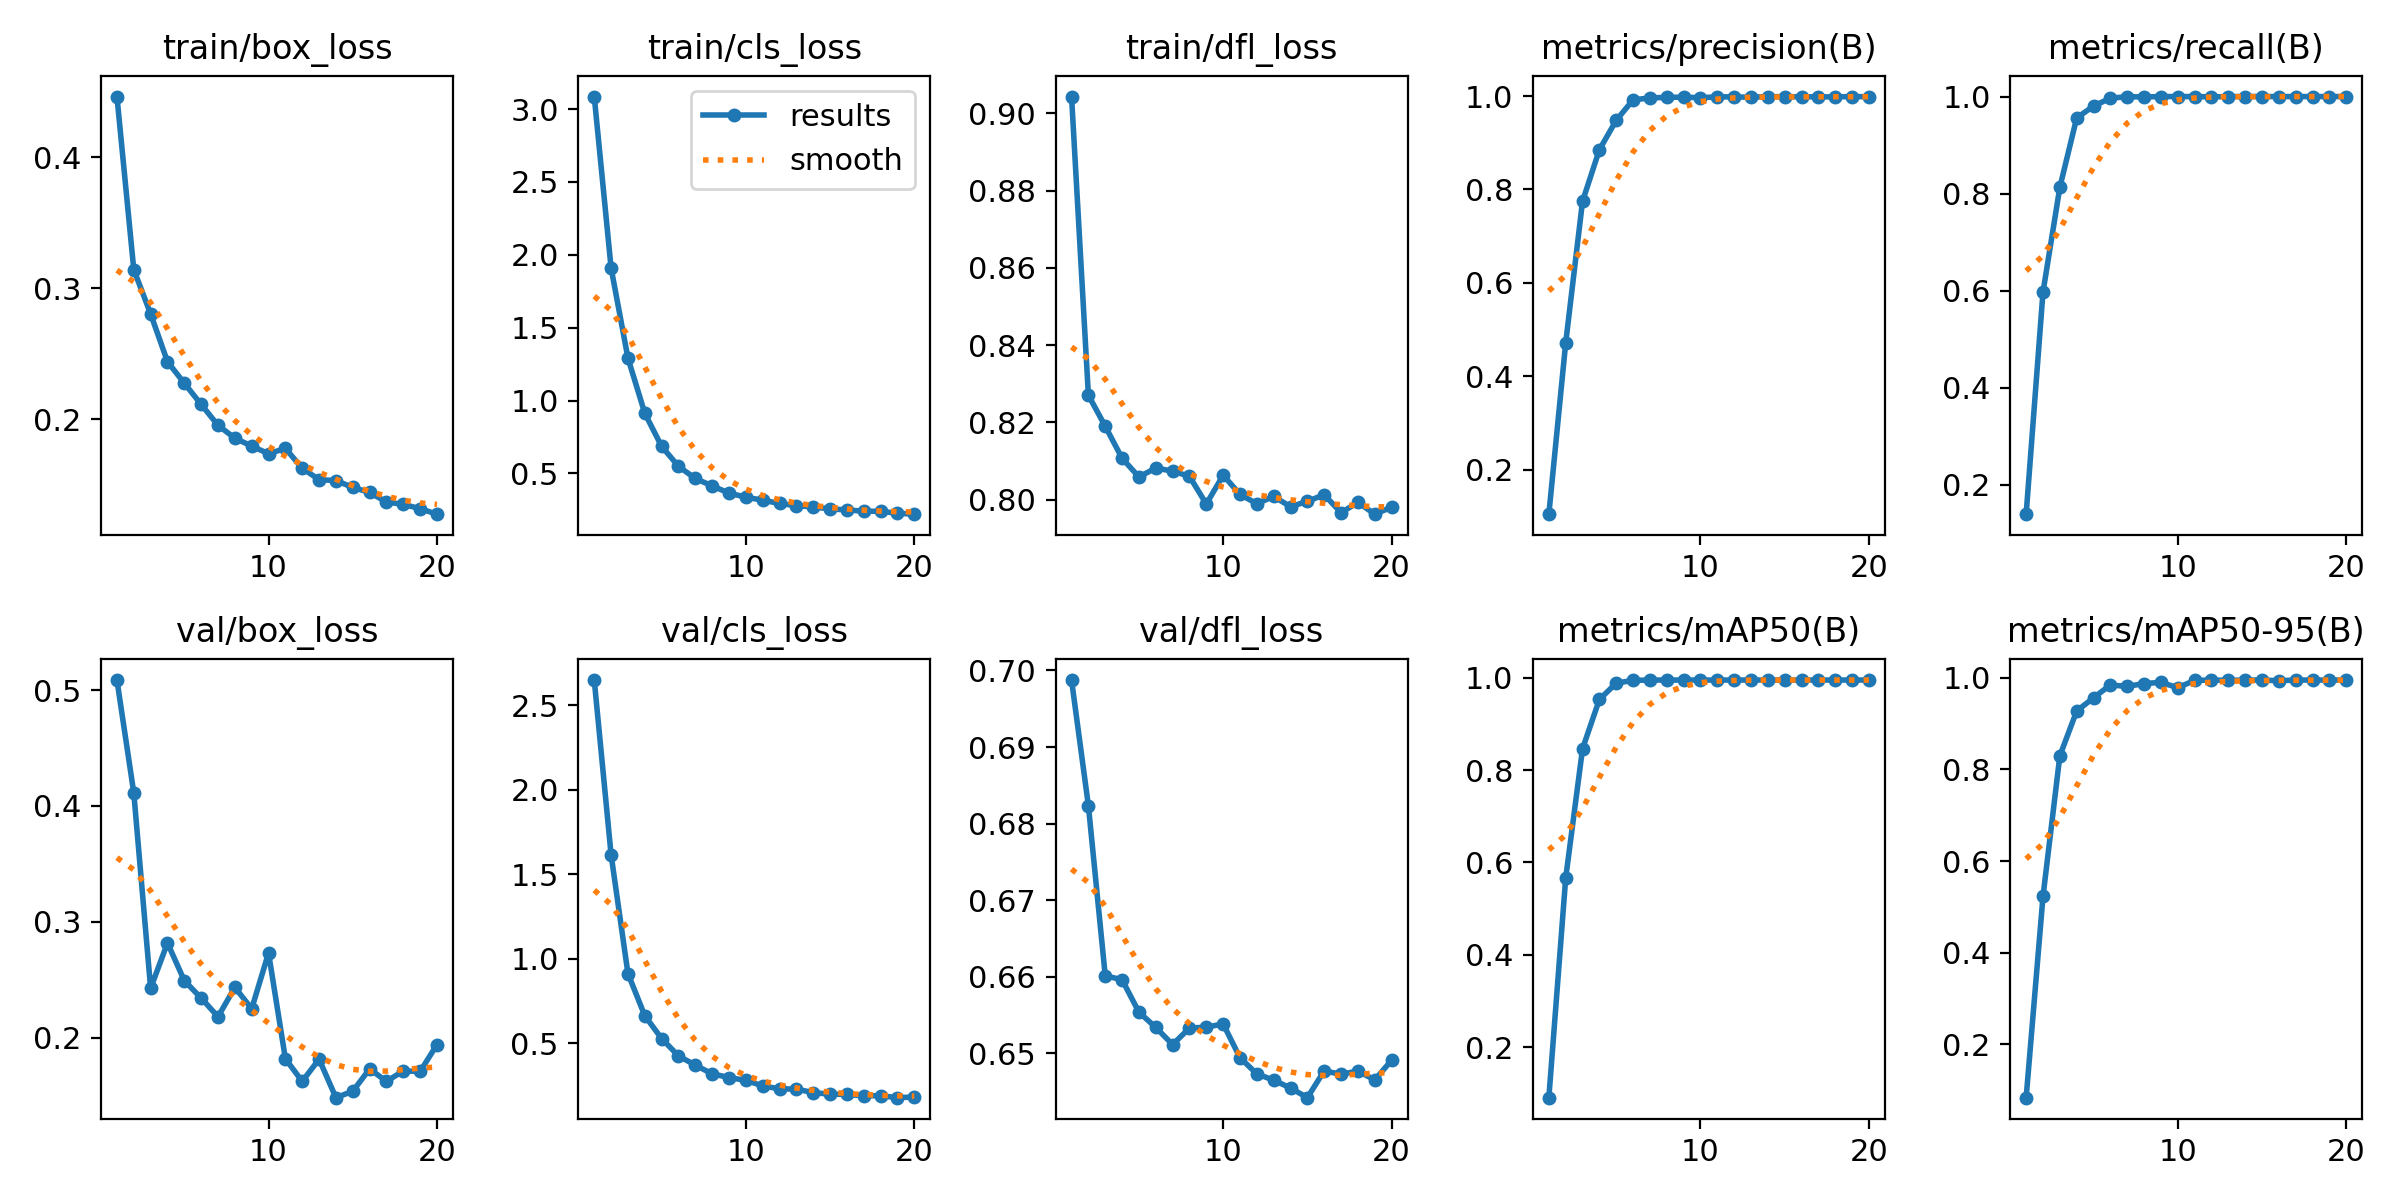

The table this chart was drawn from, first rows:
epoch, time, train/box_loss, train/cls_loss, train/dfl_loss, metrics/precision(B), metrics/recall(B), metrics/mAP50(B), metrics/mAP50-95(B), val/box_loss, val/cls_loss, val/dfl_loss, lr/pg0, lr/pg1, lr/pg2
1, 8.277, 0.4464, 3.085, 0.9043, 0.1044, 0.1391, 0.09079, 0.08374, 0.5087, 2.648, 0.6987, 0.0003267, 0.0003267, 0.06766
2, 14.23, 0.3143, 1.91, 0.827, 0.4712, 0.5969, 0.5661, 0.5227, 0.4113, 1.615, 0.6824, 0.0006303, 0.0006303, 0.03463
3, 19.83, 0.2805, 1.291, 0.819, 0.7745, 0.8128, 0.8463, 0.8295, 0.2425, 0.9128, 0.6601, 0.0009039, 0.0009039, 0.001571
4, 25, 0.244, 0.9131, 0.8107, 0.885, 0.9559, 0.9529, 0.9274, 0.2817, 0.6636, 0.6596, 0.000865, 0.000865, 0.000865
5, 30.25, 0.2276, 0.6855, 0.8059, 0.9479, 0.9804, 0.9883, 0.9562, 0.2492, 0.5284, 0.6554, 0.00082, 0.00082, 0.00082
6, 35.25, 0.2114, 0.5485, 0.8082, 0.9918, 0.9967, 0.9942, 0.9843, 0.2341, 0.4258, 0.6534, 0.000775, 0.000775, 0.000775
7, 40.28, 0.1955, 0.4649, 0.8074, 0.9959, 0.9997, 0.995, 0.981, 0.218, 0.3712, 0.6512, 0.00073, 0.00073, 0.00073
8, 45.36, 0.1857, 0.4142, 0.8061, 0.9972, 0.9992, 0.995, 0.9874, 0.2434, 0.3199, 0.6533, 0.000685, 0.000685, 0.000685
9, 50.31, 0.1796, 0.3647, 0.7989, 0.9975, 1, 0.995, 0.9899, 0.2249, 0.2982, 0.6534, 0.00064, 0.00064, 0.00064
10, 55.21, 0.1738, 0.3367, 0.8064, 0.9964, 1, 0.995, 0.9783, 0.2731, 0.281, 0.6539, 0.000595, 0.000595, 0.000595
11, 59.98, 0.1778, 0.3161, 0.8014, 0.9982, 1, 0.995, 0.9942, 0.1817, 0.249, 0.6494, 0.00055, 0.00055, 0.00055
12, 64.95, 0.1627, 0.2936, 0.799, 0.9982, 0.9994, 0.995, 0.995, 0.1622, 0.2308, 0.6473, 0.000505, 0.000505, 0.000505
13, 69.67, 0.154, 0.2787, 0.8008, 0.9973, 1, 0.995, 0.9943, 0.1814, 0.2301, 0.6465, 0.00046, 0.00046, 0.00046
14, 74.76, 0.1533, 0.2697, 0.7982, 0.9989, 1, 0.995, 0.995, 0.1481, 0.2085, 0.6455, 0.000415, 0.000415, 0.000415
15, 79.58, 0.1481, 0.2563, 0.7996, 0.9985, 1, 0.995, 0.995, 0.1537, 0.2, 0.6442, 0.00037, 0.00037, 0.00037
16, 107.1, 0.1442, 0.2493, 0.8013, 0.9985, 1, 0.995, 0.9935, 0.1729, 0.198, 0.6477, 0.000325, 0.000325, 0.000325
17, 112.1, 0.1369, 0.2406, 0.7966, 0.9982, 1, 0.995, 0.995, 0.1622, 0.1902, 0.6473, 0.00028, 0.00028, 0.00028
18, 117.1, 0.1352, 0.2396, 0.7993, 0.9982, 1, 0.995, 0.995, 0.1712, 0.1902, 0.6477, 0.000235, 0.000235, 0.000235
19, 122.2, 0.1318, 0.2264, 0.7963, 0.9988, 1, 0.995, 0.9949, 0.1708, 0.179, 0.6465, 0.00019, 0.00019, 0.00019
20, 127.1, 0.1277, 0.2201, 0.7981, 0.9986, 1, 0.995, 0.995, 0.194, 0.1829, 0.6491, 0.000145, 0.000145, 0.000145
